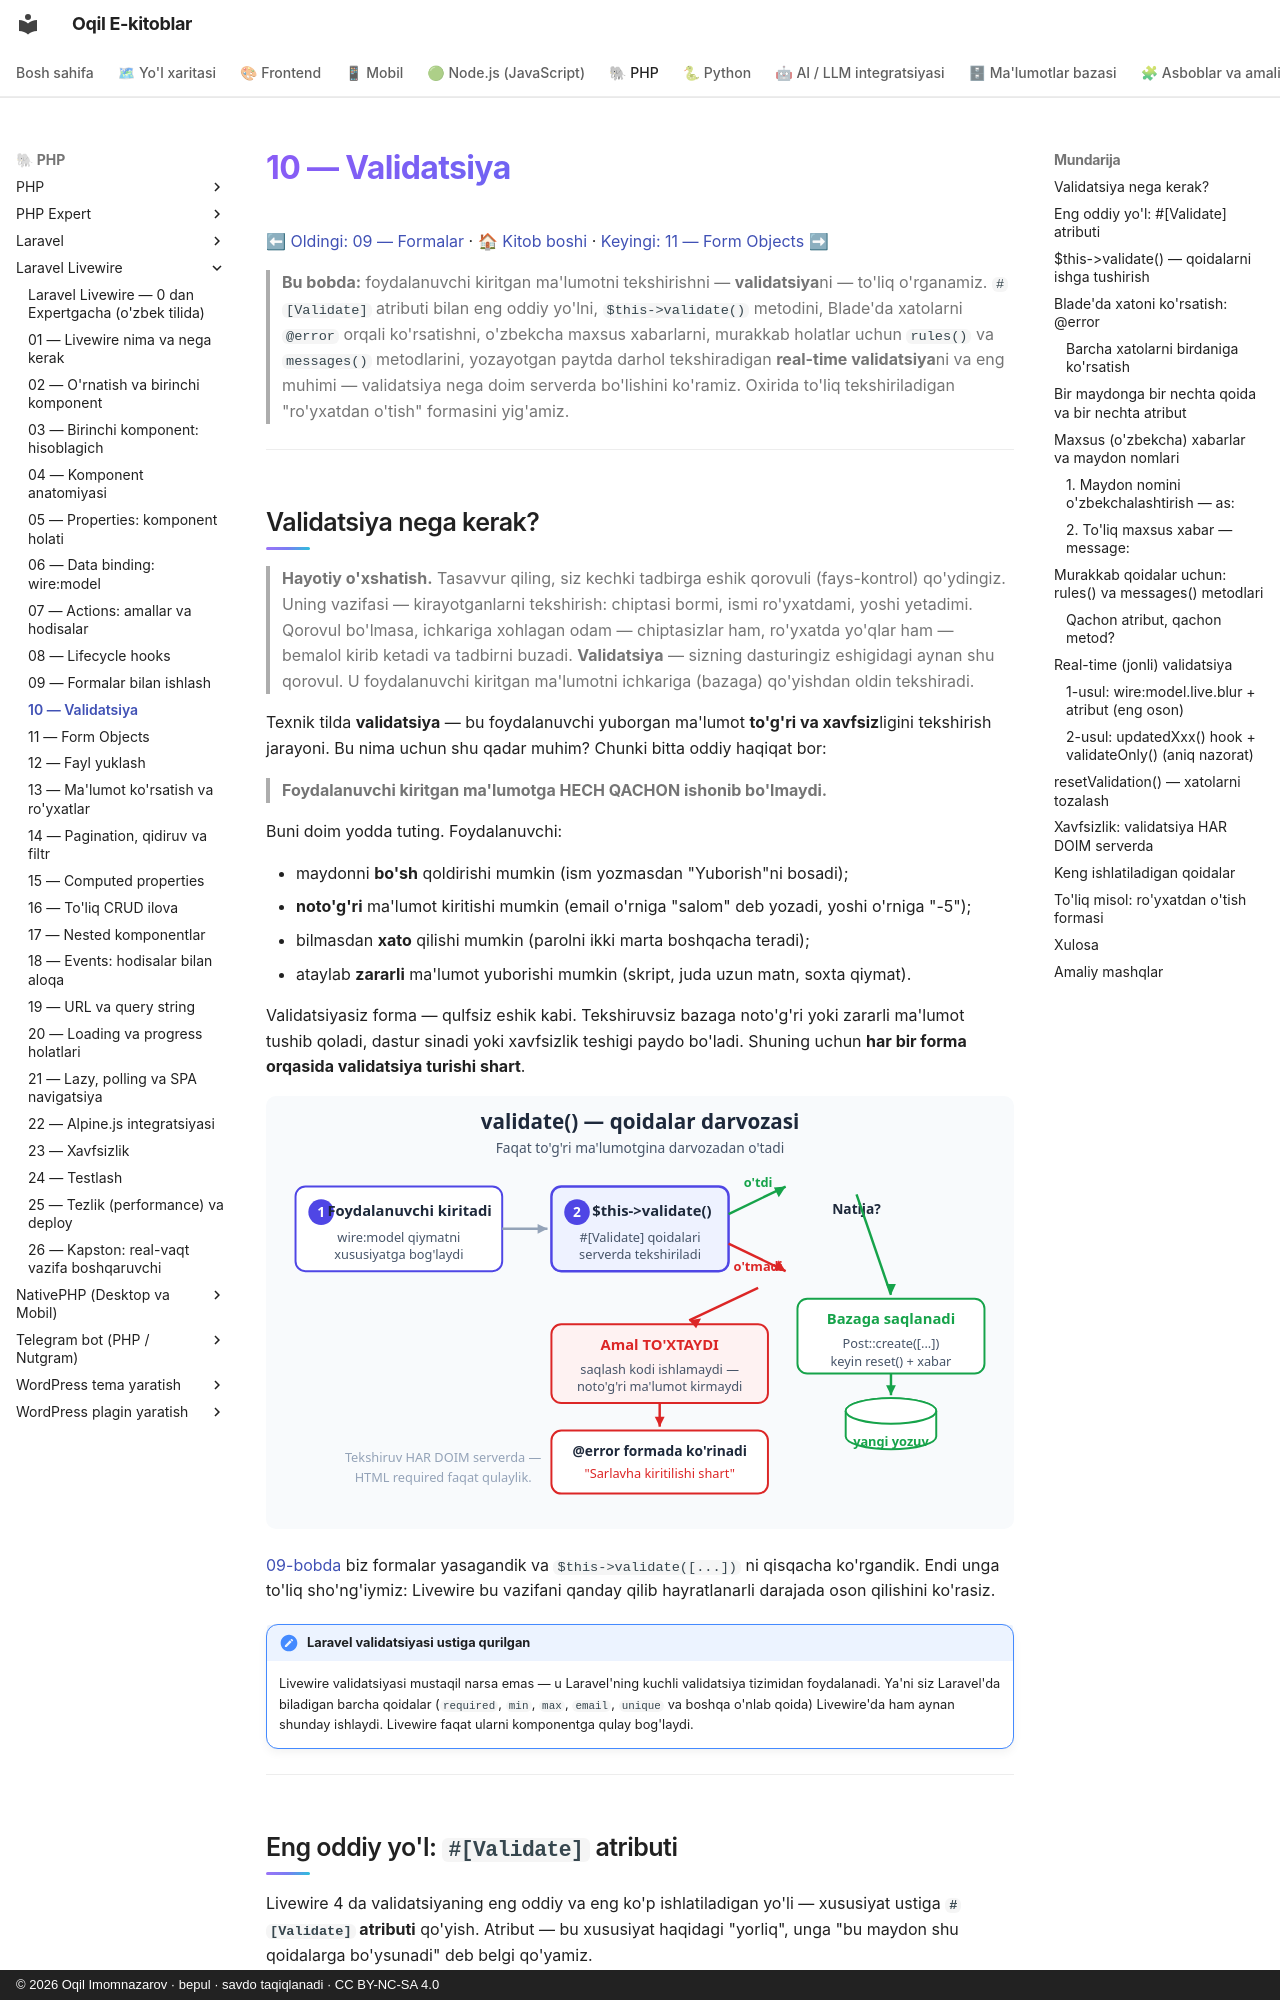

repository: iOqil/e-book · page: livewire/10-validatsiya/index.html · generator: mkdocs · copyright: © 2026 Oqil Imomnazarov · bepul · savdo taqiqlanadi · CC BY-NC-SA 4.0

# 10 — Validatsiya

[⬅ Oldingi: 09 — Formalar](./09-formalar.md) · [🏠 Kitob boshi](./README.md) · [Keyingi: 11 — Form Objects ➡](./11-form-objects.md)

> **Bu bobda:** foydalanuvchi kiritgan ma'lumotni tekshirishni — **validatsiya**ni — to'liq o'rganamiz. `#[Validate]` atributi bilan eng oddiy yo'lni, `$this->validate()` metodini, Blade'da xatolarni `@error` orqali ko'rsatishni, o'zbekcha maxsus xabarlarni, murakkab holatlar uchun `rules()` va `messages()` metodlarini, yozayotgan paytda darhol tekshiradigan **real-time validatsiya**ni va eng muhimi — validatsiya nega doim serverda bo'lishini ko'ramiz. Oxirida to'liq tekshiriladigan "ro'yxatdan o'tish" formasini yig'amiz.

---

## Validatsiya nega kerak?

> **Hayotiy o'xshatish.** Tasavvur qiling, siz kechki tadbirga eshik qorovuli (fays-kontrol) qo'ydingiz. Uning vazifasi — kirayotganlarni tekshirish: chiptasi bormi, ismi ro'yxatdami, yoshi yetadimi. Qorovul bo'lmasa, ichkariga xohlagan odam — chiptasizlar ham, ro'yxatda yo'qlar ham — bemalol kirib ketadi va tadbirni buzadi. **Validatsiya** — sizning dasturingiz eshigidagi aynan shu qorovul. U foydalanuvchi kiritgan ma'lumotni ichkariga (bazaga) qo'yishdan oldin tekshiradi.

Texnik tilda **validatsiya** — bu foydalanuvchi yuborgan ma'lumot **to'g'ri va xavfsiz**ligini tekshirish jarayoni. Bu nima uchun shu qadar muhim? Chunki bitta oddiy haqiqat bor:

> **Foydalanuvchi kiritgan ma'lumotga HECH QACHON ishonib bo'lmaydi.**

Buni doim yodda tuting. Foydalanuvchi:

- maydonni **bo'sh** qoldirishi mumkin (ism yozmasdan "Yuborish"ni bosadi);
- **noto'g'ri** ma'lumot kiritishi mumkin (email o'rniga "salom" deb yozadi, yoshi o'rniga "-5");
- bilmasdan **xato** qilishi mumkin (parolni ikki marta boshqacha teradi);
- ataylab **zararli** ma'lumot yuborishi mumkin (skript, juda uzun matn, soxta qiymat).

Validatsiyasiz forma — qulfsiz eshik kabi. Tekshiruvsiz bazaga noto'g'ri yoki zararli ma'lumot tushib qoladi, dastur sinadi yoki xavfsizlik teshigi paydo bo'ladi. Shuning uchun **har bir forma orqasida validatsiya turishi shart**.

![Validatsiya oqimi: foydalanuvchi ma'lumotni kiritadi, qoidalar tekshiradi; o'tsa bazaga saqlanadi, o'tmasa amal to'xtaydi va xato xabarlari formada ko'rsatiladi](rasmlar/lw10-validatsiya-oqimi.svg)

[09-bobda](./09-formalar.md) biz formalar yasagandik va `$this->validate([...])` ni qisqacha ko'rgandik. Endi unga to'liq sho'ng'iymiz: Livewire bu vazifani qanday qilib hayratlanarli darajada oson qilishini ko'rasiz.

!!! note "Laravel validatsiyasi ustiga qurilgan"
    Livewire validatsiyasi mustaqil narsa emas — u Laravel'ning kuchli validatsiya tizimidan foydalanadi. Ya'ni siz Laravel'da biladigan barcha qoidalar (`required`, `min`, `max`, `email`, `unique` va boshqa o'nlab qoida) Livewire'da ham aynan shunday ishlaydi. Livewire faqat ularni komponentga qulay bog'laydi.

---
